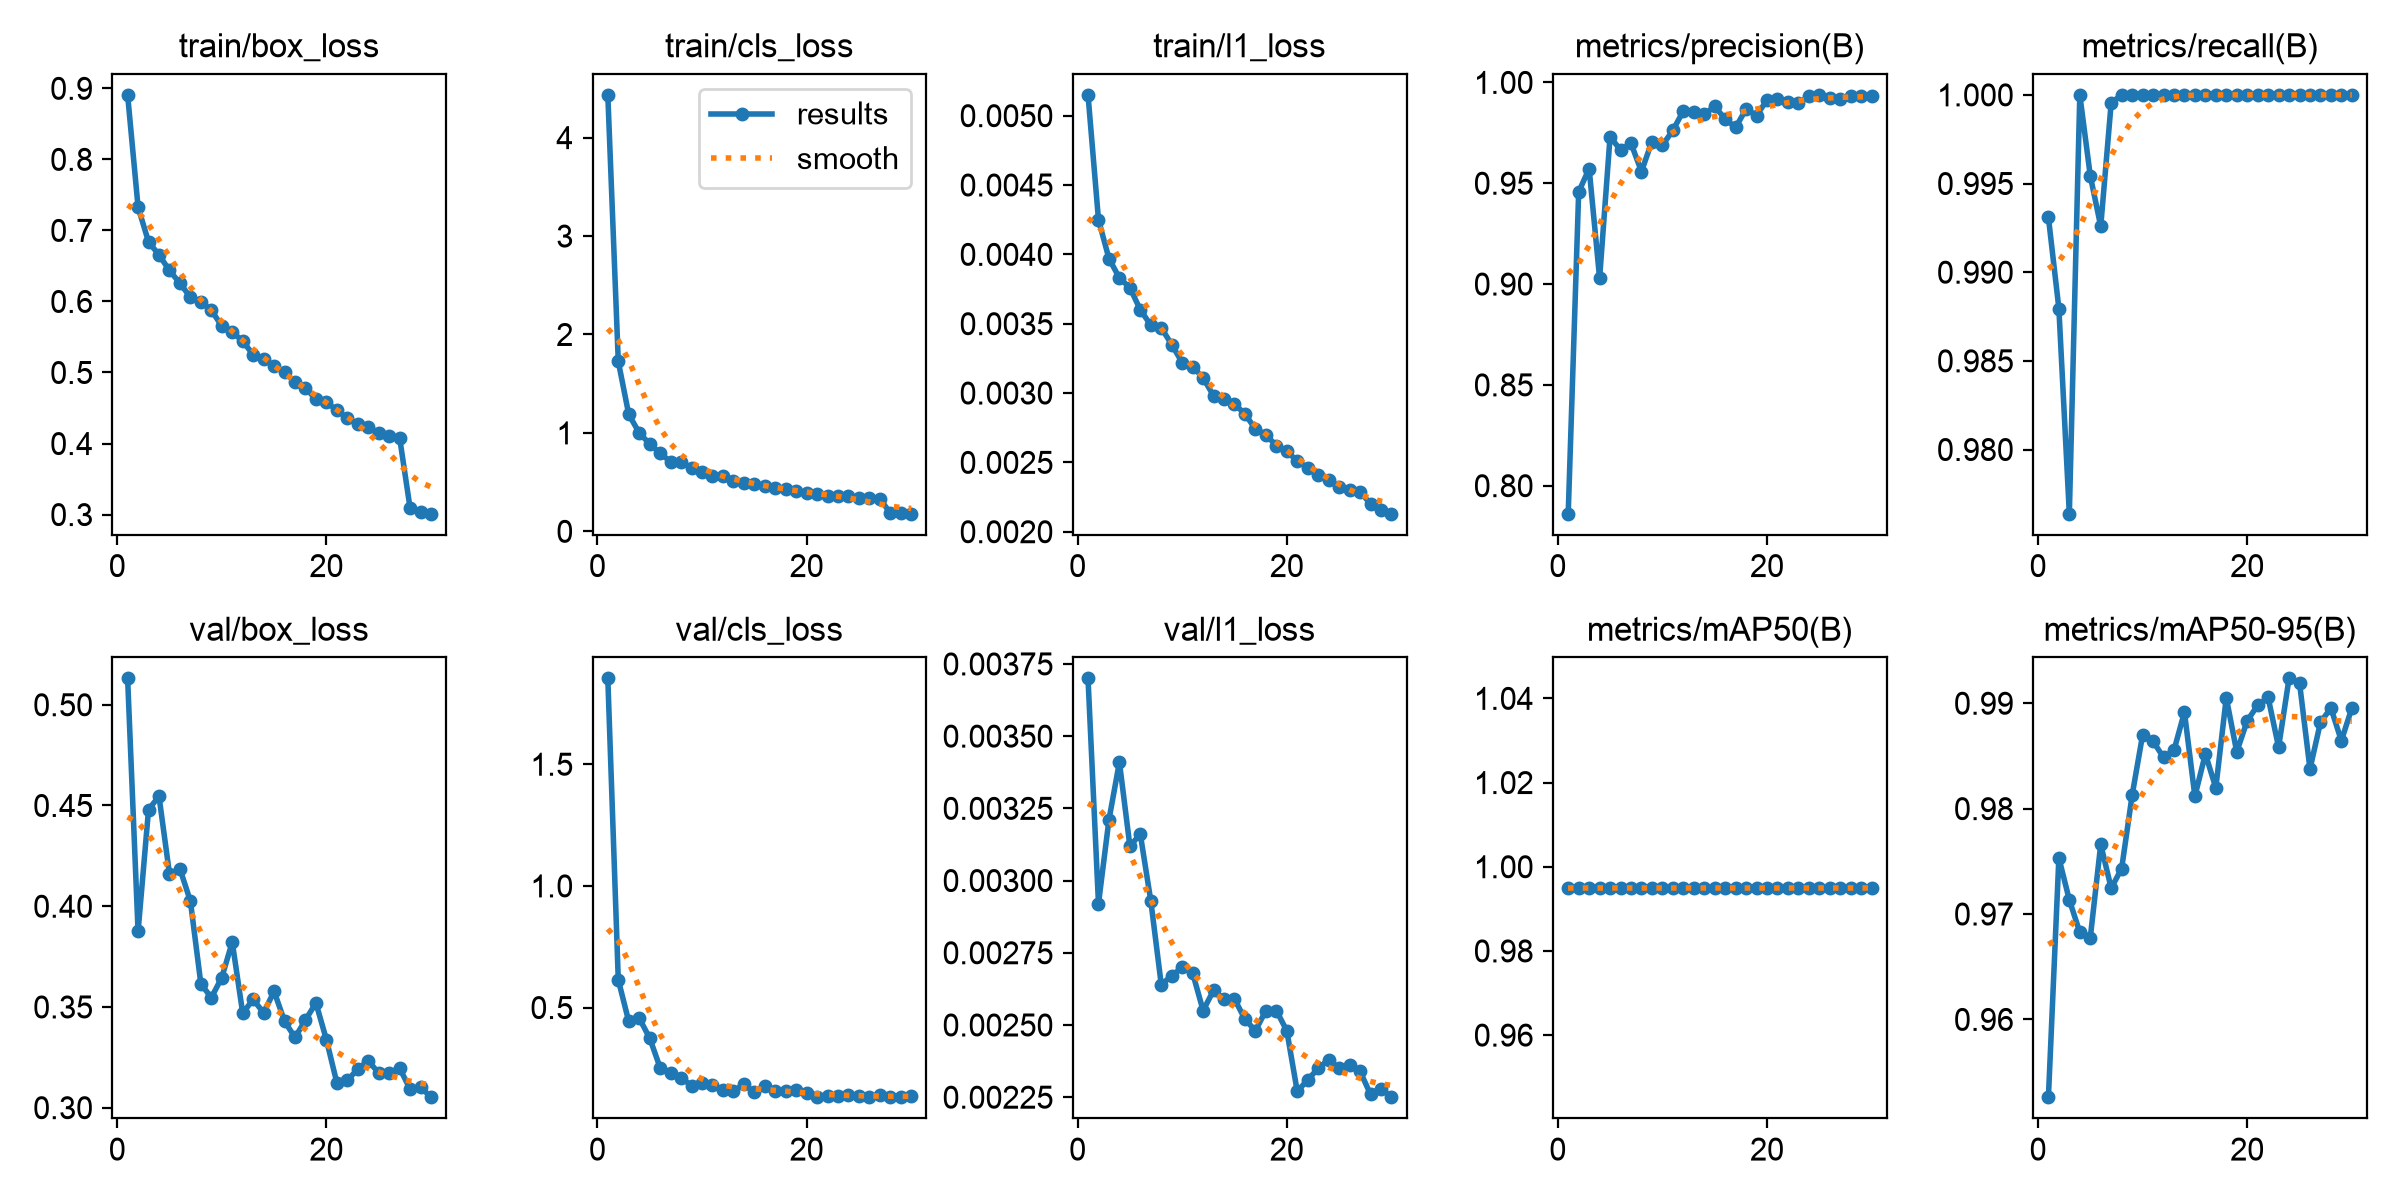

The data file committed next to this chart (first rows):
epoch, time, train/box_loss, train/cls_loss, train/l1_loss, metrics/precision(B), metrics/recall(B), metrics/mAP50(B), metrics/mAP50-95(B), val/box_loss, val/cls_loss, val/l1_loss, lr/pg0, lr/pg1, lr/pg2
1, 259.6, 0.8908, 4.434, 0.00515, 0.7861, 0.9931, 0.995, 0.9526, 0.5131, 1.853, 0.0037, 0.000666, 0.000666, 0.03406
2, 488.6, 0.7328, 1.727, 0.00425, 0.9457, 0.9879, 0.995, 0.9753, 0.3875, 0.6141, 0.00292, 0.0009968, 0.0009968, 0.001044
3, 700.6, 0.6839, 1.188, 0.00397, 0.9573, 0.9764, 0.995, 0.9713, 0.448, 0.443, 0.00321, 0.0009892, 0.0009892, 0.0009892
4, 912, 0.6655, 1.001, 0.00383, 0.9029, 1, 0.995, 0.9683, 0.4546, 0.4564, 0.00341, 0.0009758, 0.0009758, 0.0009758
5, 1123, 0.6437, 0.8879, 0.00376, 0.9731, 0.9954, 0.995, 0.9677, 0.4161, 0.3749, 0.00312, 0.0009572, 0.0009572, 0.0009572
6, 1335, 0.6256, 0.7923, 0.0036, 0.9665, 0.9926, 0.995, 0.9766, 0.4186, 0.2528, 0.00316, 0.0009337, 0.0009337, 0.0009337
7, 1549, 0.606, 0.708, 0.00349, 0.9698, 0.9996, 0.995, 0.9725, 0.4026, 0.2329, 0.00293, 0.0009055, 0.0009055, 0.0009055
8, 1760, 0.5998, 0.7019, 0.00347, 0.9558, 1, 0.995, 0.9743, 0.3615, 0.2118, 0.00264, 0.0008729, 0.0008729, 0.0008729
9, 1971, 0.5878, 0.6483, 0.00335, 0.9707, 1, 0.995, 0.9813, 0.3546, 0.1791, 0.00267, 0.0008362, 0.0008362, 0.0008362
10, 2184, 0.5653, 0.6033, 0.00322, 0.9688, 1, 0.995, 0.987, 0.3646, 0.1891, 0.0027, 0.000796, 0.000796, 0.000796
11, 2397, 0.5571, 0.5642, 0.00319, 0.9762, 1, 0.995, 0.9864, 0.3822, 0.1814, 0.00268, 0.0007525, 0.0007525, 0.0007525
12, 2611, 0.544, 0.5584, 0.00311, 0.9858, 1, 0.995, 0.9849, 0.3469, 0.1607, 0.00255, 0.0007063, 0.0007063, 0.0007063
13, 2823, 0.5252, 0.5087, 0.00298, 0.9851, 1, 0.995, 0.9855, 0.3537, 0.1569, 0.00262, 0.000658, 0.000658, 0.000658
14, 3037, 0.5191, 0.4905, 0.00296, 0.9841, 1, 0.995, 0.9892, 0.3471, 0.1843, 0.00259, 0.0006079, 0.0006079, 0.0006079
15, 3250, 0.509, 0.4788, 0.00292, 0.9881, 1, 0.995, 0.9812, 0.3578, 0.1529, 0.00259, 0.0005567, 0.0005567, 0.0005567
16, 3463, 0.5008, 0.4584, 0.00285, 0.9819, 1, 0.995, 0.9852, 0.3429, 0.1782, 0.00252, 0.000505, 0.000505, 0.000505
17, 3675, 0.4859, 0.4417, 0.00274, 0.9777, 1, 0.995, 0.982, 0.3348, 0.1585, 0.00248, 0.0004533, 0.0004533, 0.0004533
18, 3887, 0.4777, 0.433, 0.0027, 0.9868, 1, 0.995, 0.9905, 0.3435, 0.1552, 0.00255, 0.0004021, 0.0004021, 0.0004021
19, 4103, 0.4626, 0.4081, 0.00262, 0.9836, 1, 0.995, 0.9854, 0.352, 0.1618, 0.00255, 0.000352, 0.000352, 0.000352
20, 4316, 0.4582, 0.3924, 0.00258, 0.9913, 1, 0.995, 0.9883, 0.3337, 0.1483, 0.00248, 0.0003037, 0.0003037, 0.0003037
21, 4530, 0.4469, 0.3801, 0.00251, 0.9917, 1, 0.995, 0.9898, 0.3123, 0.1322, 0.00227, 0.0002575, 0.0002575, 0.0002575
22, 4743, 0.4357, 0.3596, 0.00246, 0.9903, 1, 0.995, 0.9906, 0.3135, 0.1377, 0.00231, 0.000214, 0.000214, 0.000214
23, 4958, 0.4278, 0.3549, 0.00241, 0.9896, 1, 0.995, 0.9858, 0.3192, 0.1366, 0.00235, 0.0001738, 0.0001738, 0.0001738
24, 5171, 0.4227, 0.3565, 0.00237, 0.9932, 1, 0.995, 0.9924, 0.3232, 0.1412, 0.00238, 0.0001371, 0.0001371, 0.0001371
25, 5386, 0.4151, 0.3426, 0.00232, 0.9938, 1, 0.995, 0.9919, 0.3172, 0.1381, 0.00235, 0.0001045, 0.0001045, 0.0001045
26, 5598, 0.41, 0.3367, 0.0023, 0.9924, 1, 0.995, 0.9838, 0.3174, 0.1344, 0.00236, 7.63174e-05, 7.63174e-05, 7.63174e-05
27, 5812, 0.408, 0.3299, 0.00229, 0.9919, 1, 0.995, 0.9882, 0.3196, 0.1389, 0.00234, 5.2795e-05, 5.2795e-05, 5.2795e-05
28, 6043, 0.309, 0.1868, 0.0022, 0.993, 1, 0.995, 0.9896, 0.3092, 0.1316, 0.00226, 3.4227e-05, 3.4227e-05, 3.4227e-05
29, 6257, 0.3037, 0.1836, 0.00216, 0.9934, 1, 0.995, 0.9864, 0.3102, 0.1333, 0.00228, 2.08169e-05, 2.08169e-05, 2.08169e-05
30, 6485, 0.3012, 0.1792, 0.00213, 0.9931, 1, 0.995, 0.9896, 0.3052, 0.1363, 0.00225, 1.27117e-05, 1.27117e-05, 1.27117e-05
